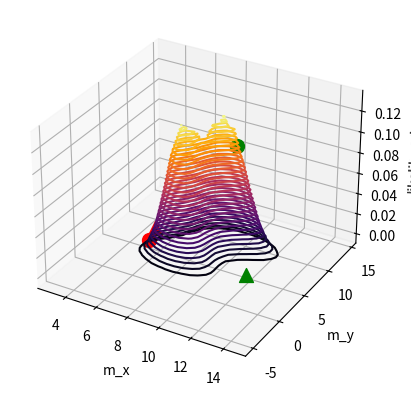

Python code for this plot:
import numpy as np
import matplotlib.pyplot as plt
import math
import scipy.stats
from mpl_toolkits import mplot3d
from matplotlib import cm

""" return the probability of a measurement given the actual location
    @param location (array of 2 elements: [x, y])
    @return: integer
"""
def pMeasurementGivenLocation(location):

    # towers locations
    t0 = np.array([12, 4])
    t1 = np.array([5, 7])

    # measurements made by the towers
    measurement0 = 3.9
    measurement1 = 4.5

    # towers noises (variance)
    n0 = 1
    n1 = 1.5

    # euclidean distances from towers to location
    d0 = np.linalg.norm(t0-location)
    d1 = np.linalg.norm(t1-location)

    # probabilities of a measurement for each tower
    p0 = scipy.stats.norm.pdf(measurement0, d0, math.sqrt(n0))
    p1 = scipy.stats.norm.pdf(measurement1, d1, math.sqrt(n1))

    return p0 * p1


#locations of interest
m_0 = np.array([10,8]) # uni
m_1 = np.array([6,3]) # home
x_0 = np.array([12,4]) # tower 0
x_1 = np.array([5,7]) # tower 1

# creating a 2D grid
x = np.arange(3.0,15.0,0.5)
y = np.arange(-5.0,15.0,0.5)
X,Y = np.meshgrid(x,y)

#calculate likelihood for each position
z = np.array([pMeasurementGivenLocation(np.array([x,y])) for x, y in zip(X.flatten(), Y.flatten())])
Z = z.reshape(X.shape)

# plot
fig = plt.figure()
ax = plt.axes(projection='3d')
# ax.plot_surface(X, Y, Z, rstride=1, cstride=1, cmap=cm.coolwarm, alpha=0.9)
ax.contour3D(X, Y, Z, 40, cmap=cm.inferno)

ax.scatter(m_0[0], m_0[1], pMeasurementGivenLocation(m_0), c='g', marker='o', s=100)
ax.scatter(m_1[0], m_1[1], pMeasurementGivenLocation(m_1), c='r', marker='o', s=100)
ax.scatter(x_0[0], x_0[1], pMeasurementGivenLocation(x_0), c='g', marker='^', s=100)
ax.scatter(x_1[0], x_1[1], pMeasurementGivenLocation(x_1), c='r', marker='^', s=100)

ax.set_xlabel('m_x')
ax.set_ylabel('m_y')
ax.set_zlabel('likelihood')

plt.show()
